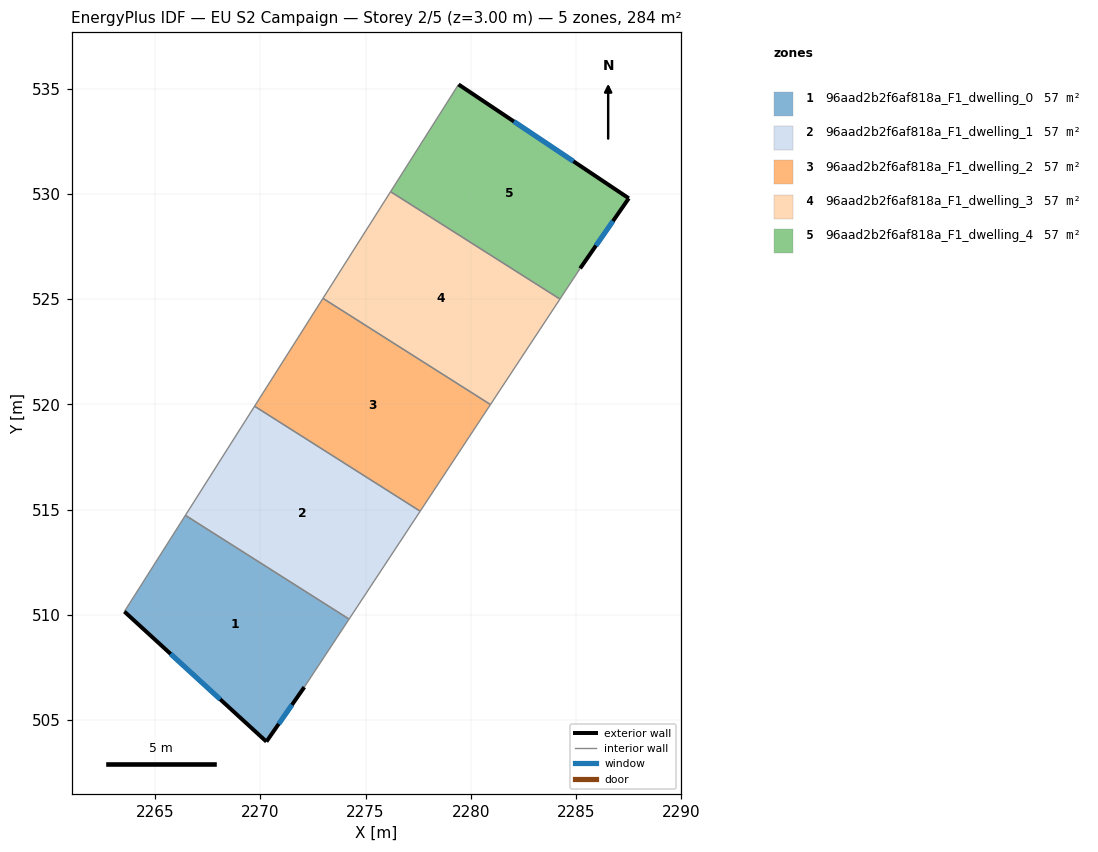
=== STOREY PLAN SPEC (per zone: floor XY polygon, exterior-wall plan segments, windows/doors) ===
zone 1: 96aad2b2f6af818a_F1_dwelling_0  (56.9 m²)
  floor: (2274.22, 509.80) (2272.09, 506.57) (2270.29, 503.98) (2263.54, 510.16) (2266.44, 514.73)
  exterior wall: (2270.29, 503.98) – (2272.09, 506.57)  [3.2 m]
    window: (2270.87, 504.82) – (2271.50, 505.72)  [1.2 m²]
  exterior wall: (2263.54, 510.16) – (2270.29, 503.98)  [9.2 m]
    window: (2265.73, 508.15) – (2268.09, 505.99)  [3.4 m²]
  interior walls: 3
zone 2: 96aad2b2f6af818a_F1_dwelling_1  (56.9 m²)
  floor: (2277.60, 514.92) (2274.22, 509.80) (2266.44, 514.73) (2269.73, 519.92)
  interior walls: 4
zone 3: 96aad2b2f6af818a_F1_dwelling_2  (56.9 m²)
  floor: (2280.94, 519.99) (2277.60, 514.92) (2269.73, 519.92) (2272.98, 525.04)
  interior walls: 4
zone 4: 96aad2b2f6af818a_F1_dwelling_3  (56.9 m²)
  floor: (2284.24, 525.01) (2280.94, 519.99) (2272.98, 525.04) (2276.19, 530.11)
  interior walls: 4
zone 5: 96aad2b2f6af818a_F1_dwelling_4  (56.9 m²)
  floor: (2287.51, 529.79) (2285.20, 526.46) (2284.24, 525.01) (2276.19, 530.11) (2279.42, 535.21)
  exterior wall: (2287.51, 529.79) – (2279.42, 535.21)  [9.7 m]
    window: (2284.88, 531.55) – (2282.05, 533.45)  [3.6 m²]
  exterior wall: (2285.20, 526.46) – (2287.51, 529.79)  [4.1 m]
    window: (2285.95, 527.55) – (2286.76, 528.71)  [1.5 m²]
  interior walls: 3

=== DERIVED (storey summary) ===
Building: EU S2 Campaign
Storey: 2 of 5  (floor level z = 3.00 m)
Storey gross floor area: 284.4 m²
Zones on this storey: 5
  - 96aad2b2f6af818a_F1_dwelling_0: floor 56.9 m²; exterior wall 12.3 m (36.9 m²); 2 window(s) 4.5 m²; WWR 12.2%
  - 96aad2b2f6af818a_F1_dwelling_1: floor 56.9 m²
  - 96aad2b2f6af818a_F1_dwelling_2: floor 56.9 m²
  - 96aad2b2f6af818a_F1_dwelling_3: floor 56.9 m²
  - 96aad2b2f6af818a_F1_dwelling_4: floor 56.9 m²; exterior wall 13.8 m (41.4 m²); 2 window(s) 5.1 m²; WWR 12.2%
Zone adjacency (shared interzone walls):
  - 96aad2b2f6af818a_F1_dwelling_0 ↔ 96aad2b2f6af818a_F1_dwelling_1
  - 96aad2b2f6af818a_F1_dwelling_1 ↔ 96aad2b2f6af818a_F1_dwelling_2
  - 96aad2b2f6af818a_F1_dwelling_2 ↔ 96aad2b2f6af818a_F1_dwelling_3
  - 96aad2b2f6af818a_F1_dwelling_3 ↔ 96aad2b2f6af818a_F1_dwelling_4